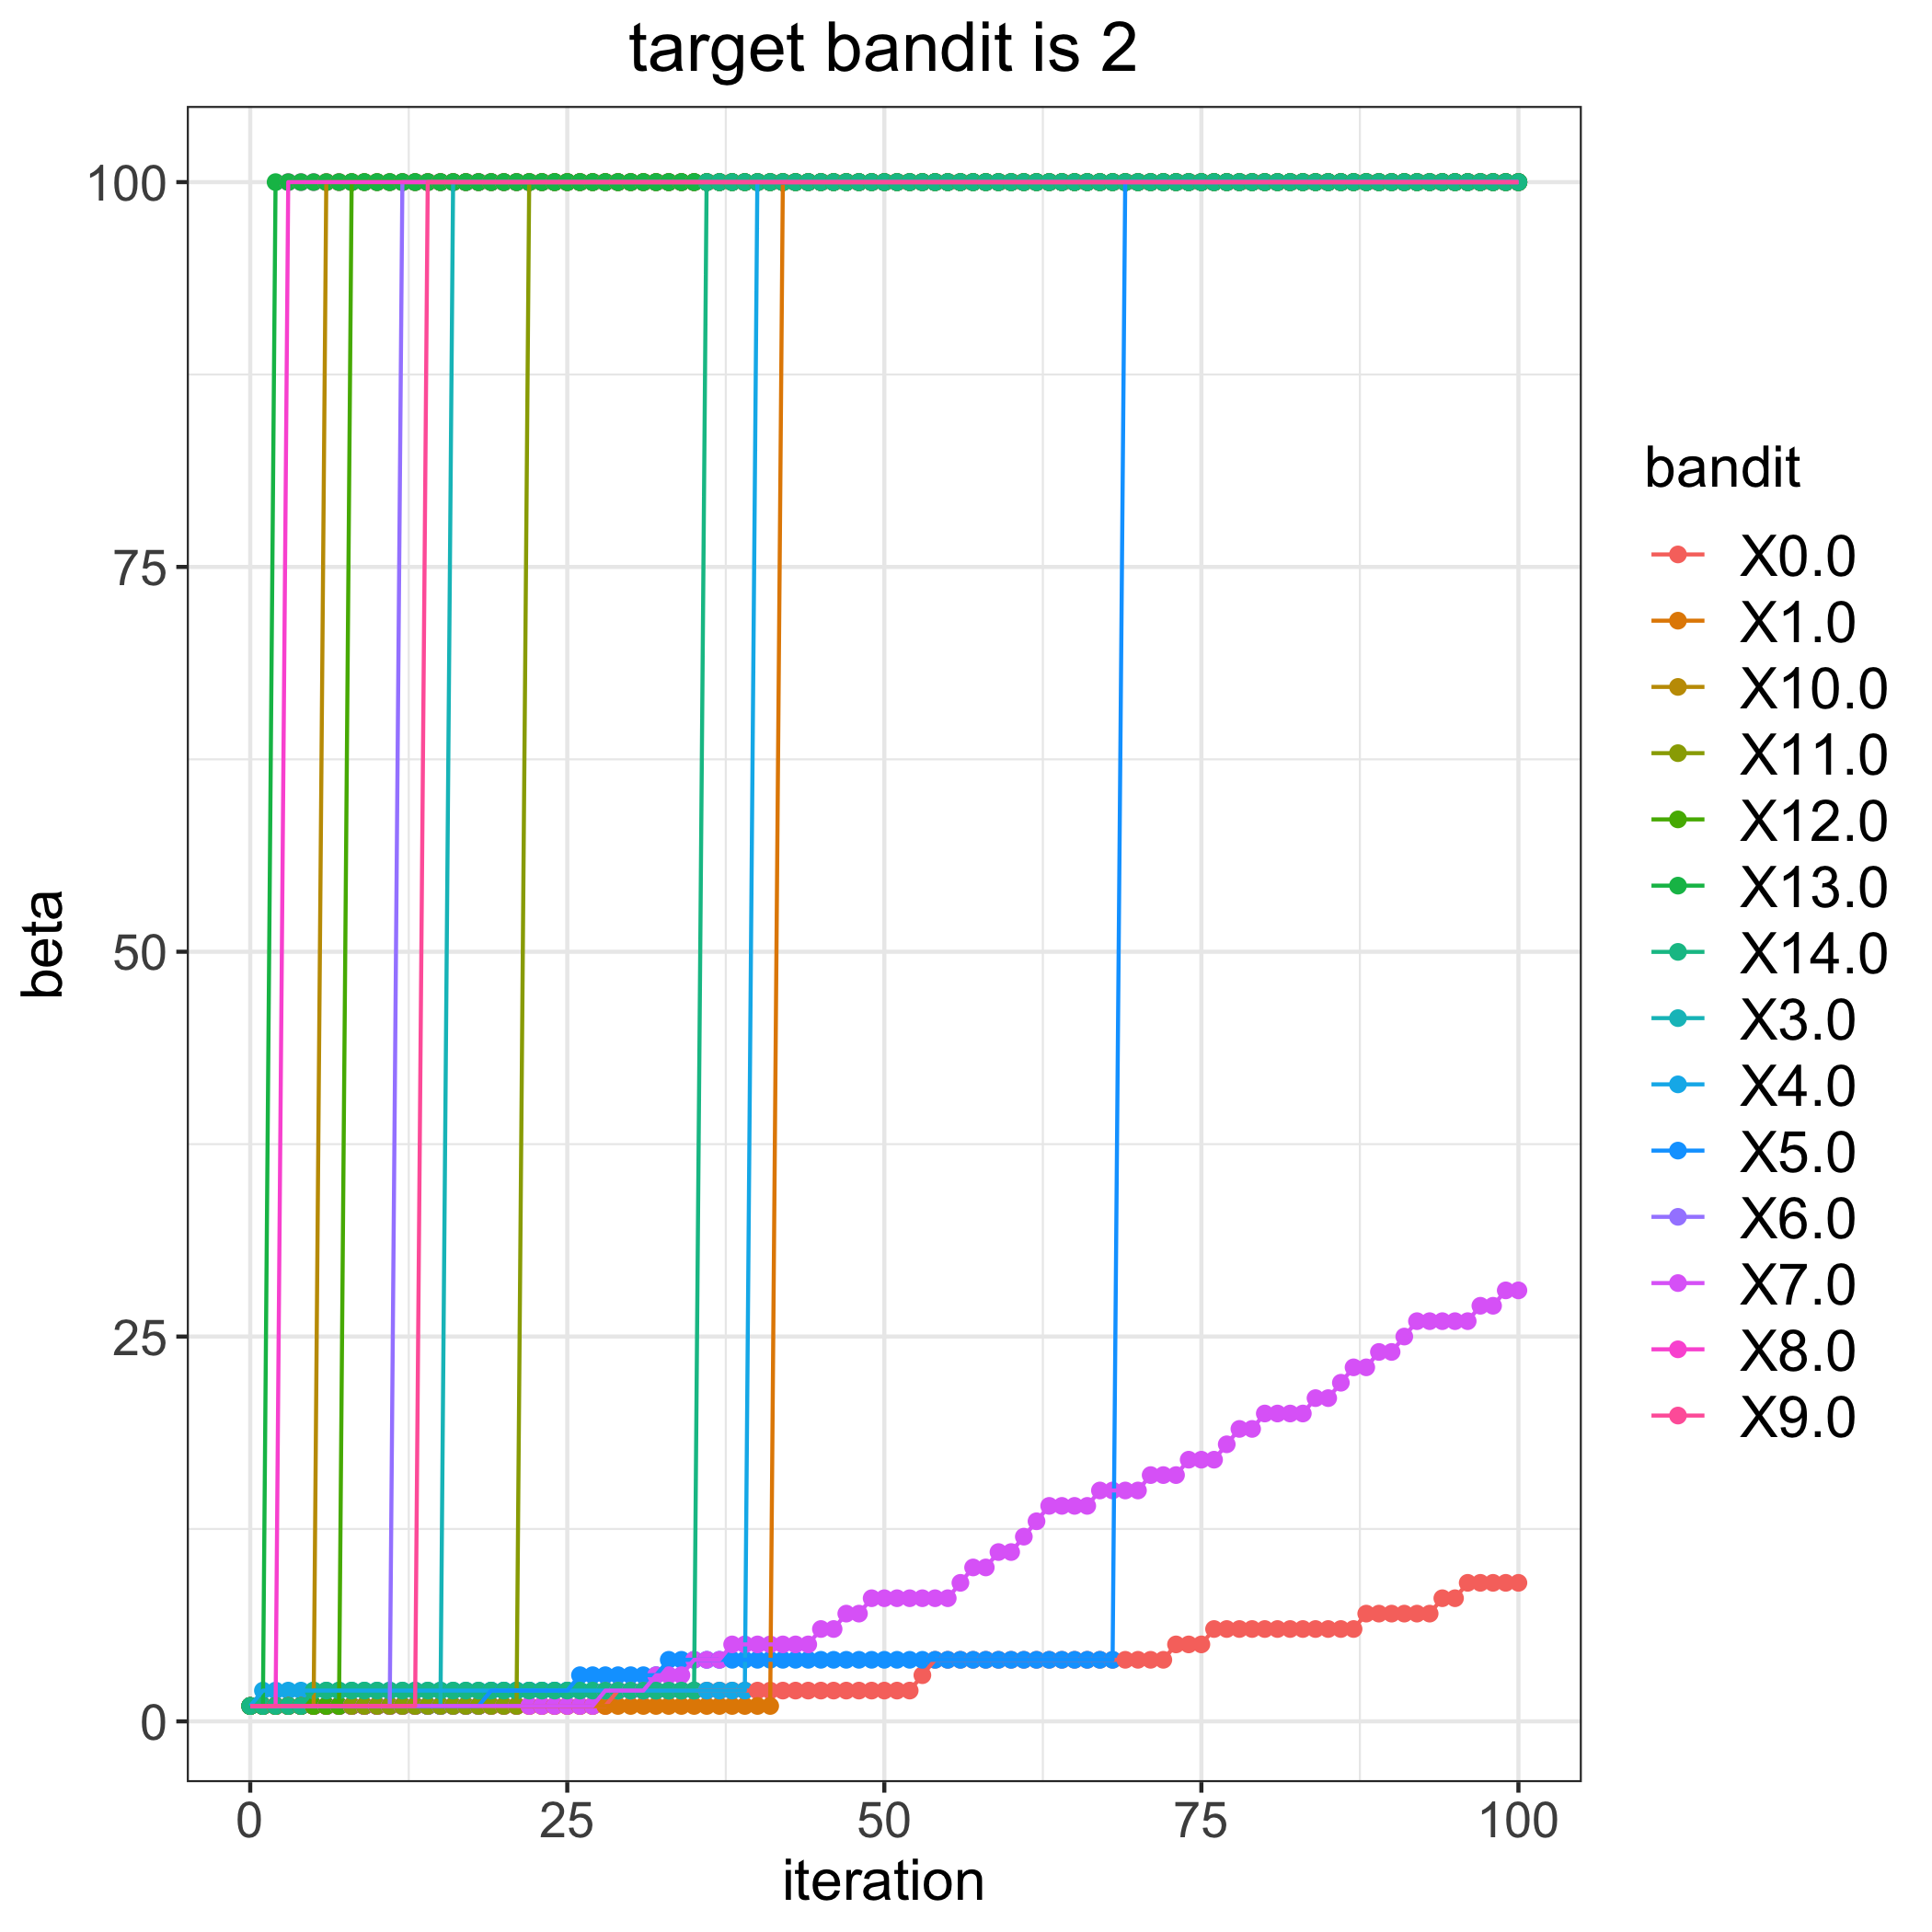

The data file committed next to this chart (first rows):
, 0.0, 1.0, 3.0, 4.0, 5.0, 6.0, 7.0, 8.0, 9.0, 10.0, 11.0, 12.0, 13.0, 14.0
0, 1, 1, 1, 1, 1, 1, 1, 1, 1, 1, 1, 1, 1, 1
1, 1, 1, 1, 2, 1, 1, 1, 1, 1, 1, 1, 1, 1, 1
2, 1, 1, 1, 2, 1, 1, 1, 1, 1, 1, 1, 1, 100, 1
3, 1, 1, 1, 2, 1, 1, 1, 100, 1, 1, 1, 1, 100, 1
4, 1, 1, 1, 2, 1, 1, 1, 100, 1, 1, 1, 1, 100, 1
5, 1, 1, 1, 2, 1, 1, 1, 100, 1, 1, 1, 1, 100, 2
6, 1, 1, 1, 2, 1, 1, 1, 100, 1, 100, 1, 1, 100, 2
7, 1, 1, 1, 2, 1, 1, 1, 100, 1, 100, 1, 1, 100, 2
8, 1, 1, 1, 2, 1, 1, 1, 100, 1, 100, 1, 100, 100, 2
9, 1, 1, 1, 2, 1, 1, 1, 100, 1, 100, 1, 100, 100, 2
10, 1, 1, 1, 2, 1, 1, 1, 100, 1, 100, 1, 100, 100, 2
11, 1, 1, 1, 2, 1, 1, 1, 100, 1, 100, 1, 100, 100, 2
12, 1, 1, 1, 2, 1, 100, 1, 100, 1, 100, 1, 100, 100, 2
13, 1, 1, 1, 2, 1, 100, 1, 100, 1, 100, 1, 100, 100, 2
14, 1, 1, 1, 2, 1, 100, 1, 100, 100, 100, 1, 100, 100, 2
15, 1, 1, 1, 2, 1, 100, 1, 100, 100, 100, 1, 100, 100, 2
16, 1, 1, 100, 2, 1, 100, 1, 100, 100, 100, 1, 100, 100, 2
17, 1, 1, 100, 2, 1, 100, 1, 100, 100, 100, 1, 100, 100, 2
18, 1, 1, 100, 2, 1, 100, 1, 100, 100, 100, 1, 100, 100, 2
19, 1, 1, 100, 2, 2, 100, 1, 100, 100, 100, 1, 100, 100, 2
20, 1, 1, 100, 2, 2, 100, 1, 100, 100, 100, 1, 100, 100, 2
21, 1, 1, 100, 2, 2, 100, 1, 100, 100, 100, 1, 100, 100, 2
22, 1, 1, 100, 2, 2, 100, 1, 100, 100, 100, 100, 100, 100, 2
23, 1, 1, 100, 2, 2, 100, 1, 100, 100, 100, 100, 100, 100, 2
24, 1, 1, 100, 2, 2, 100, 1, 100, 100, 100, 100, 100, 100, 2
25, 1, 1, 100, 2, 2, 100, 1, 100, 100, 100, 100, 100, 100, 2
26, 1, 1, 100, 2, 3, 100, 1, 100, 100, 100, 100, 100, 100, 2
27, 1, 1, 100, 2, 3, 100, 1, 100, 100, 100, 100, 100, 100, 2
28, 1, 1, 100, 2, 3, 100, 2, 100, 100, 100, 100, 100, 100, 2
29, 2, 1, 100, 2, 3, 100, 2, 100, 100, 100, 100, 100, 100, 2
30, 2, 1, 100, 2, 3, 100, 2, 100, 100, 100, 100, 100, 100, 2
31, 2, 1, 100, 2, 3, 100, 2, 100, 100, 100, 100, 100, 100, 2
32, 2, 1, 100, 2, 3, 100, 3, 100, 100, 100, 100, 100, 100, 2
33, 2, 1, 100, 2, 4, 100, 3, 100, 100, 100, 100, 100, 100, 2
34, 2, 1, 100, 2, 4, 100, 3, 100, 100, 100, 100, 100, 100, 2
35, 2, 1, 100, 2, 4, 100, 4, 100, 100, 100, 100, 100, 100, 2
36, 2, 1, 100, 2, 4, 100, 4, 100, 100, 100, 100, 100, 100, 100
37, 2, 1, 100, 2, 4, 100, 4, 100, 100, 100, 100, 100, 100, 100
38, 2, 1, 100, 2, 4, 100, 5, 100, 100, 100, 100, 100, 100, 100
39, 2, 1, 100, 2, 4, 100, 5, 100, 100, 100, 100, 100, 100, 100
40, 2, 1, 100, 100, 4, 100, 5, 100, 100, 100, 100, 100, 100, 100
41, 2, 1, 100, 100, 4, 100, 5, 100, 100, 100, 100, 100, 100, 100
42, 2, 100, 100, 100, 4, 100, 5, 100, 100, 100, 100, 100, 100, 100
43, 2, 100, 100, 100, 4, 100, 5, 100, 100, 100, 100, 100, 100, 100
44, 2, 100, 100, 100, 4, 100, 5, 100, 100, 100, 100, 100, 100, 100
45, 2, 100, 100, 100, 4, 100, 6, 100, 100, 100, 100, 100, 100, 100
46, 2, 100, 100, 100, 4, 100, 6, 100, 100, 100, 100, 100, 100, 100
47, 2, 100, 100, 100, 4, 100, 7, 100, 100, 100, 100, 100, 100, 100
48, 2, 100, 100, 100, 4, 100, 7, 100, 100, 100, 100, 100, 100, 100
49, 2, 100, 100, 100, 4, 100, 8, 100, 100, 100, 100, 100, 100, 100
50, 2, 100, 100, 100, 4, 100, 8, 100, 100, 100, 100, 100, 100, 100
51, 2, 100, 100, 100, 4, 100, 8, 100, 100, 100, 100, 100, 100, 100
52, 2, 100, 100, 100, 4, 100, 8, 100, 100, 100, 100, 100, 100, 100
53, 3, 100, 100, 100, 4, 100, 8, 100, 100, 100, 100, 100, 100, 100
54, 4, 100, 100, 100, 4, 100, 8, 100, 100, 100, 100, 100, 100, 100
55, 4, 100, 100, 100, 4, 100, 8, 100, 100, 100, 100, 100, 100, 100
56, 4, 100, 100, 100, 4, 100, 9, 100, 100, 100, 100, 100, 100, 100
57, 4, 100, 100, 100, 4, 100, 10, 100, 100, 100, 100, 100, 100, 100
58, 4, 100, 100, 100, 4, 100, 10, 100, 100, 100, 100, 100, 100, 100
59, 4, 100, 100, 100, 4, 100, 11, 100, 100, 100, 100, 100, 100, 100
... 41 more rows
